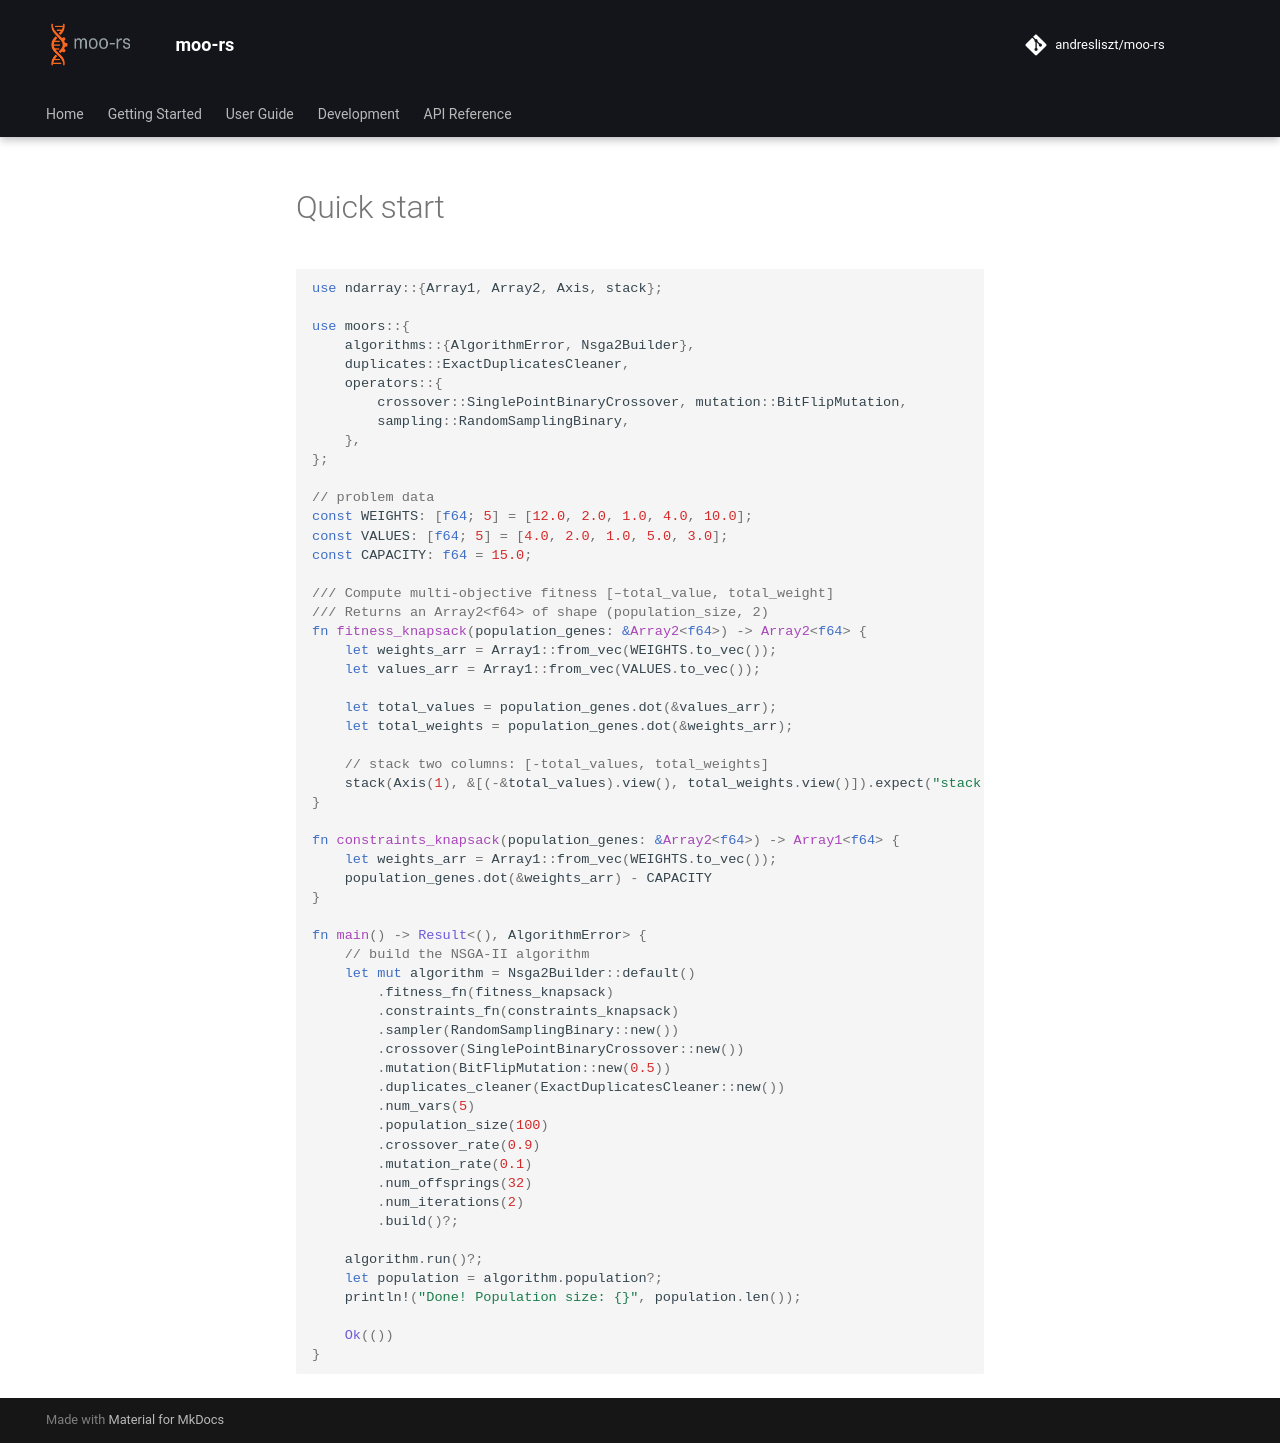

repository: andresliszt/pymoors · page: getting_started/rust/quick_start.html · generator: mkdocs

```rust

use ndarray::{Array1, Array2, Axis, stack};

use moors::{
    algorithms::{AlgorithmError, Nsga2Builder},
    duplicates::ExactDuplicatesCleaner,
    operators::{
        crossover::SinglePointBinaryCrossover, mutation::BitFlipMutation,
        sampling::RandomSamplingBinary,
    },
};

// problem data
const WEIGHTS: [f64; 5] = [12.0, 2.0, 1.0, 4.0, 10.0];
const VALUES: [f64; 5] = [4.0, 2.0, 1.0, 5.0, 3.0];
const CAPACITY: f64 = 15.0;

/// Compute multi-objective fitness [–total_value, total_weight]
/// Returns an Array2<f64> of shape (population_size, 2)
fn fitness_knapsack(population_genes: &Array2<f64>) -> Array2<f64> {
    let weights_arr = Array1::from_vec(WEIGHTS.to_vec());
    let values_arr = Array1::from_vec(VALUES.to_vec());

    let total_values = population_genes.dot(&values_arr);
    let total_weights = population_genes.dot(&weights_arr);

    // stack two columns: [-total_values, total_weights]
    stack(Axis(1), &[(-&total_values).view(), total_weights.view()]).expect("stack failed")
}

fn constraints_knapsack(population_genes: &Array2<f64>) -> Array1<f64> {
    let weights_arr = Array1::from_vec(WEIGHTS.to_vec());
    population_genes.dot(&weights_arr) - CAPACITY
}

fn main() -> Result<(), AlgorithmError> {
    // build the NSGA-II algorithm
    let mut algorithm = Nsga2Builder::default()
        .fitness_fn(fitness_knapsack)
        .constraints_fn(constraints_knapsack)
        .sampler(RandomSamplingBinary::new())
        .crossover(SinglePointBinaryCrossover::new())
        .mutation(BitFlipMutation::new(0.5))
        .duplicates_cleaner(ExactDuplicatesCleaner::new())
        .num_vars(5)
        .population_size(100)
        .crossover_rate(0.9)
        .mutation_rate(0.1)
        .num_offsprings(32)
        .num_iterations(2)
        .build()?;

    algorithm.run()?;
    let population = algorithm.population?;
    println!("Done! Population size: {}", population.len());

    Ok(())
}
```
